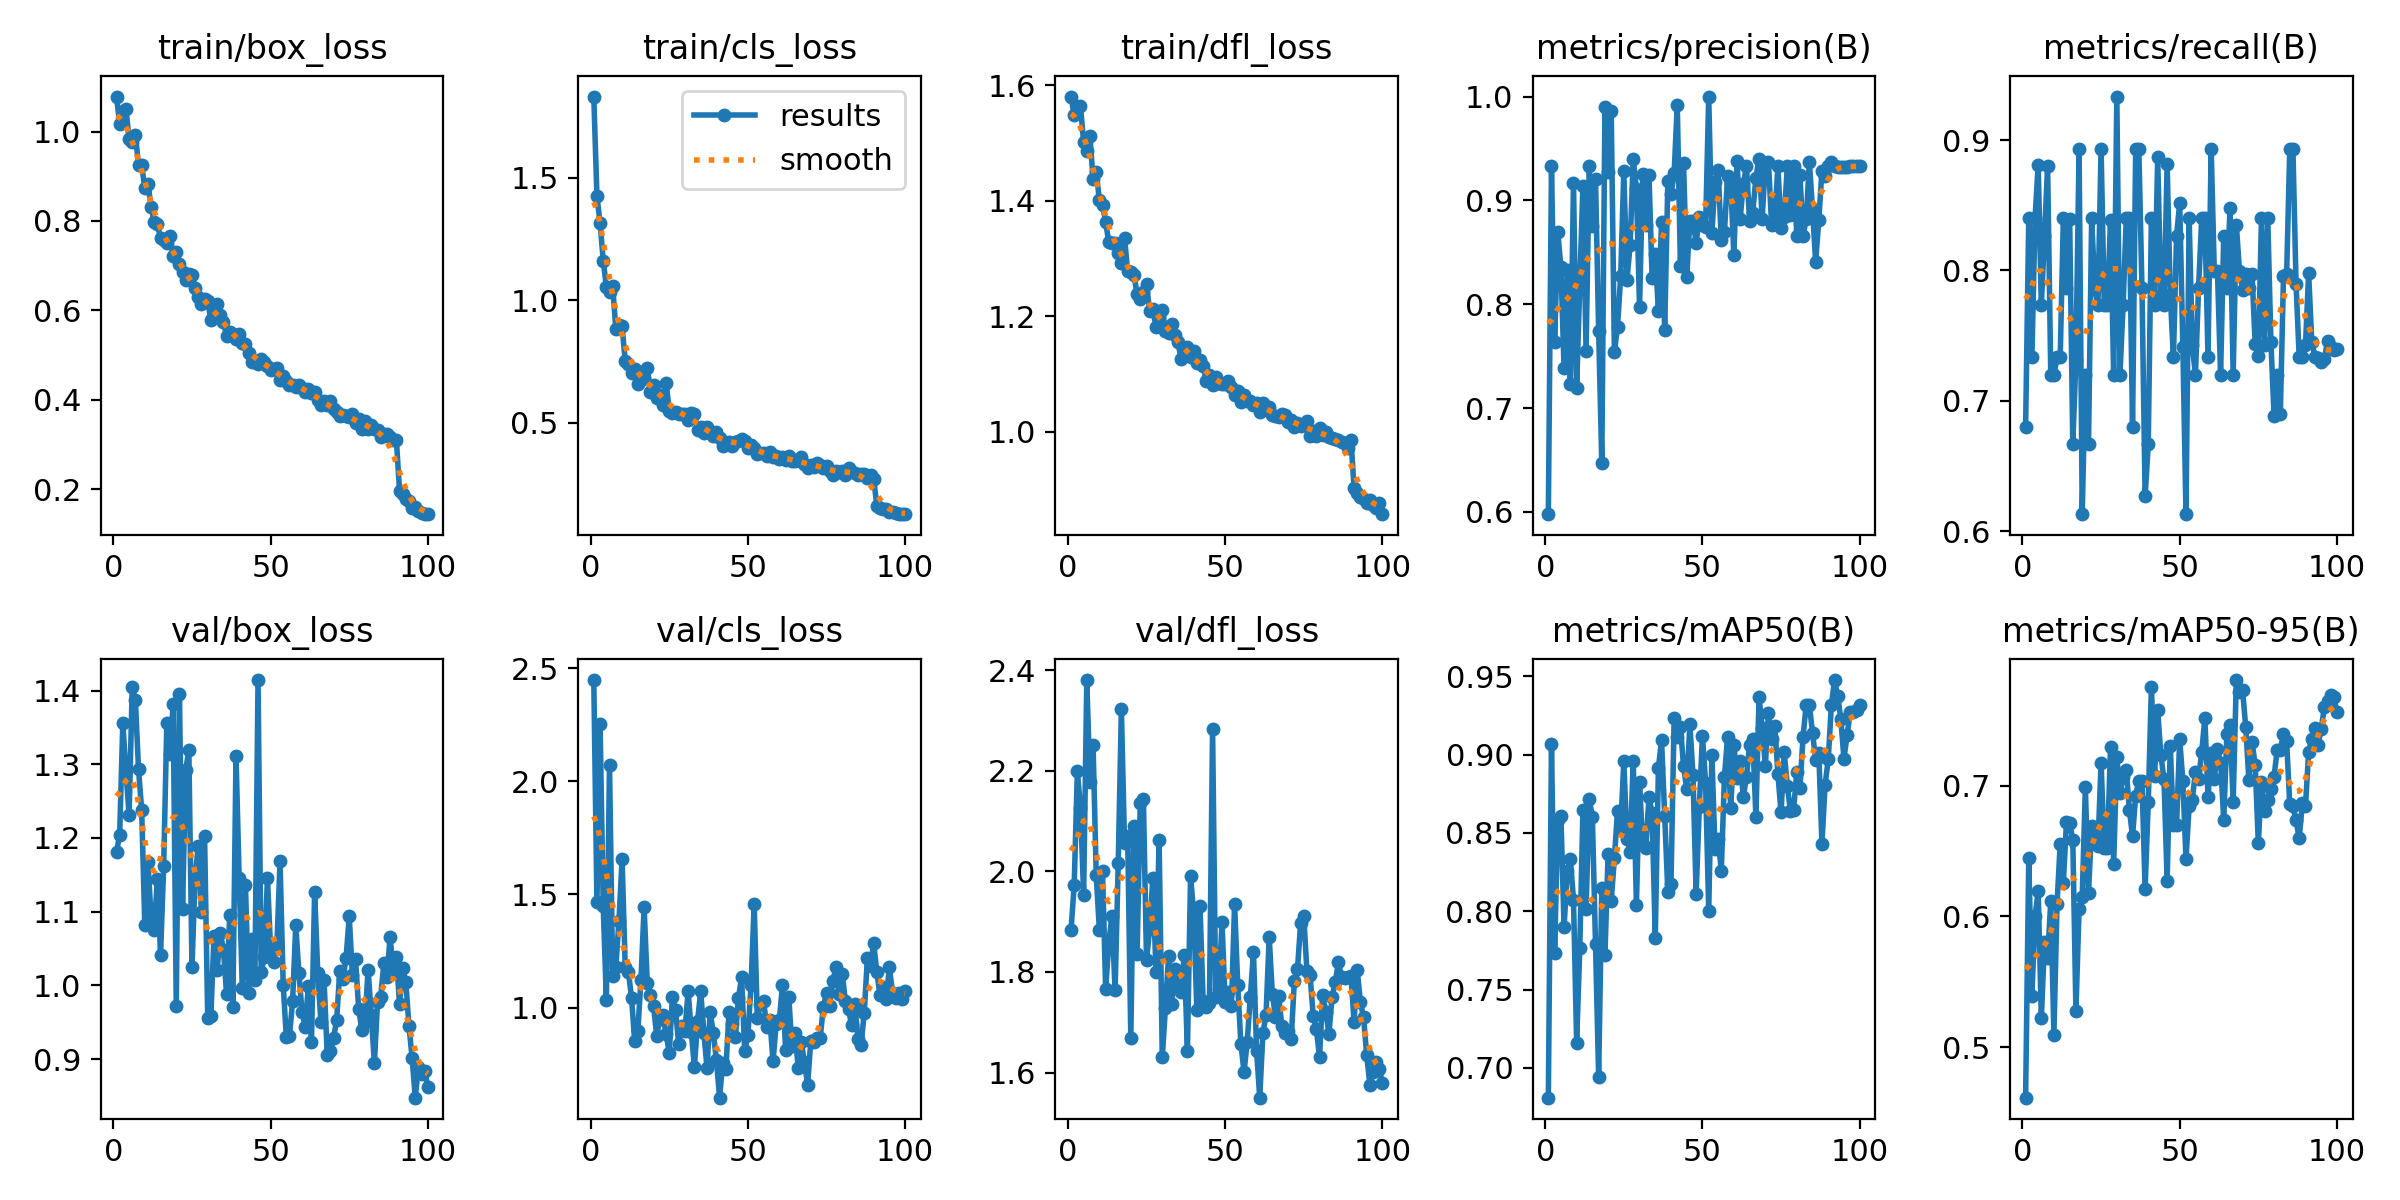

The table this chart was drawn from, first rows:
epoch, train/box_loss, train/cls_loss, train/dfl_loss, metrics/precision(B), metrics/recall(B), metrics/mAP50(B), metrics/mAP50-95(B), val/box_loss, val/cls_loss, val/dfl_loss, lr/pg0, lr/pg1, lr/pg2
1, 1.079, 1.831, 1.58, 0.5979, 0.68, 0.681, 0.4612, 1.181, 2.448, 1.884, 0.0006658, 0.0006658, 0.0006658
2, 1.017, 1.425, 1.548, 0.9327, 0.84, 0.907, 0.6446, 1.204, 1.465, 1.973, 0.001319, 0.001319, 0.001319
3, 1.045, 1.315, 1.562, 0.7639, 0.7333, 0.7735, 0.5393, 1.355, 2.255, 2.199, 0.00196, 0.00196, 0.00196
4, 1.051, 1.161, 1.563, 0.8694, 0.84, 0.858, 0.6004, 1.291, 1.448, 2.126, 0.001941, 0.001941, 0.001941
5, 0.9838, 1.053, 1.501, 0.8356, 0.8811, 0.8608, 0.6191, 1.231, 1.036, 1.954, 0.001921, 0.001921, 0.001921
6, 0.9765, 1.031, 1.487, 0.7382, 0.7733, 0.7898, 0.5219, 1.405, 2.073, 2.381, 0.001901, 0.001901, 0.001901
7, 0.9922, 1.058, 1.511, 0.8328, 0.8267, 0.8255, 0.5801, 1.387, 1.142, 2.178, 0.001881, 0.001881, 0.001881
8, 0.926, 0.8837, 1.437, 0.7228, 0.88, 0.8333, 0.5682, 1.293, 1.178, 2.251, 0.001861, 0.001861, 0.001861
9, 0.9247, 0.8994, 1.45, 0.917, 0.72, 0.8075, 0.6118, 1.238, 1.384, 1.993, 0.001842, 0.001842, 0.001842
10, 0.8738, 0.8928, 1.401, 0.7191, 0.72, 0.7162, 0.5095, 1.081, 1.655, 1.884, 0.001822, 0.001822, 0.001822
11, 0.8839, 0.7501, 1.393, 0.8197, 0.7333, 0.7765, 0.6097, 1.167, 1.178, 2, 0.001802, 0.001802, 0.001802
12, 0.8309, 0.7391, 1.363, 0.914, 0.7333, 0.8649, 0.6558, 1.092, 1.159, 1.766, 0.001782, 0.001782, 0.001782
13, 0.7977, 0.7023, 1.328, 0.755, 0.84, 0.8017, 0.6259, 1.075, 1.045, 1.858, 0.001762, 0.001762, 0.001762
14, 0.7926, 0.7203, 1.327, 0.9333, 0.7867, 0.8719, 0.6726, 1.145, 0.8527, 1.911, 0.001743, 0.001743, 0.001743
15, 0.7619, 0.6572, 1.327, 0.875, 0.8398, 0.8602, 0.6717, 1.041, 0.8956, 1.763, 0.001723, 0.001723, 0.001723
16, 0.7569, 0.6723, 1.309, 0.9209, 0.6667, 0.779, 0.6588, 1.163, 1.121, 2.016, 0.001703, 0.001703, 0.001703
17, 0.7498, 0.6823, 1.292, 0.7742, 0.7314, 0.6942, 0.5277, 1.357, 1.443, 2.322, 0.001683, 0.001683, 0.001683
18, 0.7669, 0.7237, 1.336, 0.6467, 0.8933, 0.8151, 0.6058, 1.314, 1.111, 2.056, 0.001663, 0.001663, 0.001663
19, 0.7218, 0.6235, 1.278, 0.9898, 0.6133, 0.7724, 0.6147, 1.381, 1.056, 2.07, 0.001644, 0.001644, 0.001644
20, 0.73, 0.6552, 1.276, 0.9271, 0.72, 0.8363, 0.6988, 0.9726, 1.008, 1.669, 0.001624, 0.001624, 0.001624
21, 0.7042, 0.599, 1.272, 0.9857, 0.6667, 0.8068, 0.6181, 1.396, 0.8761, 2.09, 0.001604, 0.001604, 0.001604
22, 0.685, 0.6126, 1.238, 0.7539, 0.84, 0.8338, 0.6693, 1.104, 0.9493, 1.835, 0.001584, 0.001584, 0.001584
23, 0.6678, 0.5739, 1.23, 0.7784, 0.7867, 0.8641, 0.661, 1.292, 0.9683, 2.136, 0.001564, 0.001564, 0.001564
24, 0.6821, 0.6633, 1.243, 0.8267, 0.7733, 0.8528, 0.654, 1.319, 0.8819, 2.143, 0.001545, 0.001545, 0.001545
25, 0.679, 0.5478, 1.255, 0.9279, 0.8933, 0.8957, 0.7177, 1.024, 0.8, 1.823, 0.001525, 0.001525, 0.001525
26, 0.6497, 0.5401, 1.208, 0.8231, 0.7733, 0.8459, 0.6525, 1.148, 1.046, 1.886, 0.001505, 0.001505, 0.001505
27, 0.6303, 0.5429, 1.212, 0.8572, 0.7733, 0.8379, 0.6521, 1.189, 0.991, 1.986, 0.001485, 0.001485, 0.001485
28, 0.6139, 0.5365, 1.182, 0.9402, 0.8385, 0.8961, 0.73, 1.099, 0.8382, 1.8, 0.001465, 0.001465, 0.001465
29, 0.6258, 0.5358, 1.199, 0.9114, 0.72, 0.8039, 0.6398, 1.203, 0.9208, 2.063, 0.001446, 0.001446, 0.001446
30, 0.6214, 0.5357, 1.211, 0.7976, 0.9333, 0.8822, 0.7222, 0.9553, 0.8983, 1.63, 0.001426, 0.001426, 0.001426
31, 0.5781, 0.5119, 1.175, 0.9254, 0.72, 0.8427, 0.6946, 0.9581, 1.073, 1.728, 0.001406, 0.001406, 0.001406
32, 0.6033, 0.5373, 1.172, 0.8765, 0.7733, 0.8404, 0.7069, 1.067, 0.8935, 1.832, 0.001386, 0.001386, 0.001386
33, 0.6132, 0.5344, 1.187, 0.9247, 0.84, 0.8727, 0.712, 1.021, 0.7361, 1.737, 0.001366, 0.001366, 0.001366
34, 0.5887, 0.4706, 1.168, 0.8252, 0.84, 0.8625, 0.6816, 1.072, 0.9399, 1.806, 0.001347, 0.001347, 0.001347
35, 0.5735, 0.4808, 1.155, 0.8484, 0.68, 0.7831, 0.6612, 1.048, 1.073, 1.767, 0.001327, 0.001327, 0.001327
36, 0.5427, 0.4584, 1.125, 0.7934, 0.8933, 0.8913, 0.6925, 0.9883, 0.8893, 1.759, 0.001307, 0.001307, 0.001307
37, 0.5506, 0.4838, 1.14, 0.8793, 0.8933, 0.9093, 0.7037, 1.095, 0.7348, 1.835, 0.001287, 0.001287, 0.001287
38, 0.5479, 0.4602, 1.146, 0.7756, 0.7867, 0.861, 0.7037, 0.9711, 0.9799, 1.642, 0.001267, 0.001267, 0.001267
39, 0.5357, 0.4472, 1.129, 0.9183, 0.6267, 0.8123, 0.6208, 1.311, 0.8891, 1.991, 0.001248, 0.001248, 0.001248
40, 0.5469, 0.46, 1.14, 0.9059, 0.6667, 0.8175, 0.6877, 1.145, 0.7672, 1.916, 0.001228, 0.001228, 0.001228
41, 0.5262, 0.4375, 1.119, 0.926, 0.84, 0.9231, 0.7759, 0.9958, 0.602, 1.724, 0.001208, 0.001208, 0.001208
42, 0.5244, 0.4037, 1.124, 0.9923, 0.7733, 0.9115, 0.7076, 1.136, 0.7551, 1.932, 0.001188, 0.001188, 0.001188
43, 0.5039, 0.4159, 1.115, 0.8365, 0.8867, 0.9177, 0.7579, 0.9892, 0.7295, 1.742, 0.001168, 0.001168, 0.001168
44, 0.4841, 0.4189, 1.088, 0.9361, 0.7815, 0.8927, 0.7236, 1.063, 0.9795, 1.731, 0.001149, 0.001149, 0.001149
45, 0.4868, 0.4056, 1.098, 0.8265, 0.7733, 0.8778, 0.7051, 1.007, 0.9272, 1.739, 0.001129, 0.001129, 0.001129
46, 0.4795, 0.4199, 1.081, 0.8802, 0.8816, 0.9195, 0.6274, 1.414, 0.8686, 2.282, 0.001109, 0.001109, 0.001109
47, 0.4917, 0.4268, 1.094, 0.8798, 0.781, 0.8868, 0.7304, 1.018, 1.042, 1.75, 0.001089, 0.001089, 0.001089
48, 0.4845, 0.4317, 1.085, 0.8594, 0.7333, 0.8109, 0.6696, 1.038, 1.135, 1.766, 0.001069, 0.001069, 0.001069
49, 0.4748, 0.4241, 1.083, 0.8839, 0.8267, 0.8664, 0.67, 1.146, 0.8072, 1.899, 0.00105, 0.00105, 0.00105
50, 0.4672, 0.3974, 1.083, 0.8765, 0.8518, 0.9122, 0.7358, 1.048, 0.877, 1.74, 0.00103, 0.00103, 0.00103
51, 0.4694, 0.408, 1.089, 0.8742, 0.7412, 0.8821, 0.7035, 1.032, 1.098, 1.761, 0.00101, 0.00101, 0.00101
52, 0.4718, 0.3972, 1.078, 1, 0.6131, 0.8002, 0.644, 1.054, 1.456, 1.733, 0.0009902, 0.0009902, 0.0009902
53, 0.4445, 0.3731, 1.064, 0.8683, 0.84, 0.9, 0.6842, 1.169, 0.9525, 1.936, 0.0009704, 0.0009704, 0.0009704
54, 0.453, 0.3761, 1.071, 0.9176, 0.7428, 0.8397, 0.6895, 1.001, 1.018, 1.774, 0.0009506, 0.0009506, 0.0009506
55, 0.4421, 0.3753, 1.051, 0.9291, 0.72, 0.8461, 0.7106, 0.9294, 1.03, 1.658, 0.0009308, 0.0009308, 0.0009308
56, 0.4334, 0.3636, 1.063, 0.8619, 0.7867, 0.8258, 0.7054, 0.9314, 0.913, 1.601, 0.000911, 0.000911, 0.000911
57, 0.4338, 0.3788, 1.053, 0.8697, 0.84, 0.8859, 0.7258, 0.9793, 0.9474, 1.66, 0.0008912, 0.0008912, 0.0008912
58, 0.4279, 0.3596, 1.052, 0.9239, 0.84, 0.9114, 0.7518, 1.082, 0.7619, 1.75, 0.0008714, 0.0008714, 0.0008714
59, 0.4326, 0.3655, 1.046, 0.9164, 0.7333, 0.8658, 0.6912, 1.017, 0.9292, 1.839, 0.0008516, 0.0008516, 0.0008516
60, 0.4271, 0.3496, 1.05, 0.8472, 0.8933, 0.9062, 0.7253, 0.9633, 0.9441, 1.643, 0.0008318, 0.0008318, 0.0008318
... 40 more rows
